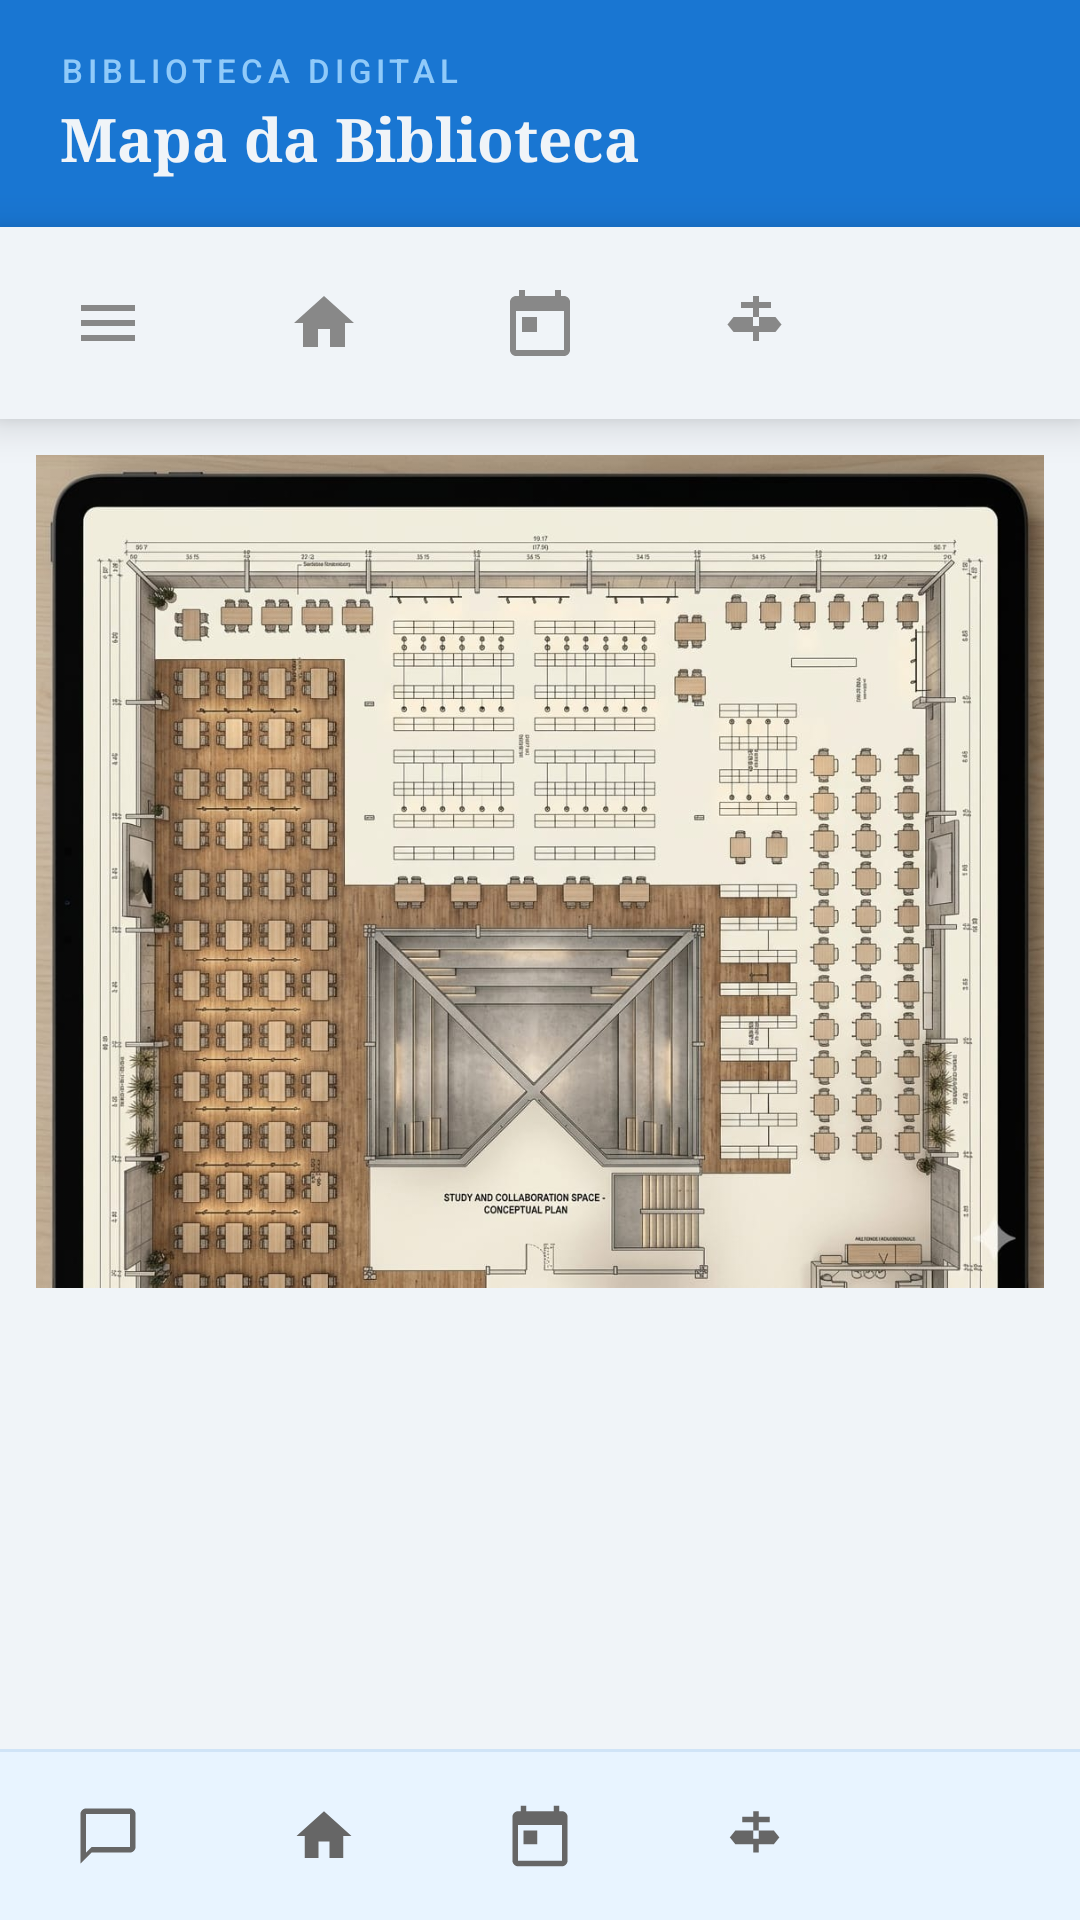

Write the Android layout XML for this screen, with the resource values it uses.
<!-- AndroidManifest.xml: application theme Theme.Teste3 -->
<!-- res/layout/activity_mapa.xml -->
<?xml version="1.0" encoding="utf-8"?>
<LinearLayout
    xmlns:android="http://schemas.android.com/apk/res/android"
    xmlns:app="http://schemas.android.com/apk/res-auto"
    android:id="@+id/main"
    android:layout_width="match_parent"
    android:layout_height="match_parent"
    android:orientation="vertical"
    android:background="#F0F4F8">

    
    <LinearLayout
        android:layout_width="match_parent"
        android:layout_height="wrap_content"
        android:orientation="vertical"
        android:background="@drawable/bg_header_gradient"
        android:paddingTop="16dp"
        android:paddingBottom="16dp"
        android:paddingLeft="20dp"
        android:paddingRight="20dp">

        <TextView
            android:layout_width="wrap_content"
            android:layout_height="wrap_content"
            android:text="Biblioteca Digital"
            android:textColor="#90CAF9"
            android:textSize="11sp"
            android:textAllCaps="true"
            android:letterSpacing="0.15"
            android:fontFamily="sans-serif-medium" />

        <TextView
            android:layout_width="wrap_content"
            android:layout_height="wrap_content"
            android:layout_marginTop="2dp"
            android:text="Mapa da Biblioteca"
            android:textColor="#F0F4F8"
            android:textSize="20sp"
            android:fontFamily="serif"
            android:textStyle="bold" />

    </LinearLayout>




    
    <include layout="@layout/bottom_nav_admin" />

    
    <LinearLayout
        android:id="@+id/layoutResultado"
        android:layout_width="match_parent"
        android:layout_height="wrap_content"
        android:orientation="horizontal"
        android:gravity="center_vertical"
        android:layout_marginLeft="20dp"
        android:layout_marginRight="20dp"
        android:layout_marginBottom="8dp"
        android:background="@drawable/bg_banner_info"
        android:paddingLeft="16dp"
        android:paddingRight="16dp"
        android:paddingTop="10dp"
        android:paddingBottom="10dp"
        android:visibility="gone">

        <ImageView
            android:layout_width="18dp"
            android:layout_height="18dp"
            android:src="@drawable/ic_signpost"
            android:contentDescription="Seção"
            app:tint="#1976D2"
            android:layout_marginEnd="8dp" />

        <TextView
            android:id="@+id/tvResultado"
            android:layout_width="wrap_content"
            android:layout_height="wrap_content"
            android:text="Localizado em: Seção X"
            android:textColor="#1A1A1A"
            android:textSize="13sp"
            android:fontFamily="sans-serif-medium" />

    </LinearLayout>

    
    
    <androidx.core.widget.NestedScrollView
        android:layout_width="match_parent"
        android:layout_height="0dp"
        android:layout_weight="1">

        <ImageView
            android:id="@+id/imgMapa"
            android:layout_width="match_parent"
            android:layout_height="wrap_content"
            android:src="@drawable/planta_biblioteca"
            android:contentDescription="Mapa da Biblioteca"
            android:adjustViewBounds="true"
            android:scaleType="fitCenter"
            android:layout_margin="12dp" />

    </androidx.core.widget.NestedScrollView>



    <View
        android:layout_width="match_parent"
        android:layout_height="1dp"
        android:background="#D0E4F7" />

    
    <LinearLayout
        android:layout_width="match_parent"
        android:layout_height="56dp"
        android:orientation="horizontal"
        android:background="#E8F4FF"
        android:gravity="center_vertical">

        <LinearLayout
            android:id="@+id/navChat"
            android:layout_width="0dp"
            android:layout_height="match_parent"
            android:layout_weight="1"
            android:orientation="vertical"
            android:gravity="center"
            android:foreground="?attr/selectableItemBackground"
            android:clickable="true"
            android:focusable="true">
            <ImageView
                android:id="@+id/iconChat"
                android:layout_width="22dp"
                android:layout_height="22dp"
                android:src="@drawable/ic_chat"
                android:contentDescription="Menu"
                app:tint="@color/bottom_nav_icon_color" />
        </LinearLayout>

        <LinearLayout
            android:id="@+id/navHome"
            android:layout_width="0dp"
            android:layout_height="match_parent"
            android:layout_weight="1"
            android:orientation="vertical"
            android:gravity="center"
            android:foreground="?attr/selectableItemBackground"
            android:clickable="true"
            android:focusable="true">
            <ImageView
                android:id="@+id/iconHome"
                android:layout_width="22dp"
                android:layout_height="22dp"
                android:src="@drawable/ic_home"
                android:contentDescription="Início"
                app:tint="@color/bottom_nav_icon_color" />
        </LinearLayout>

        <LinearLayout
            android:id="@+id/navReservas"
            android:layout_width="0dp"
            android:layout_height="match_parent"
            android:layout_weight="1"
            android:orientation="vertical"
            android:gravity="center"
            android:foreground="?attr/selectableItemBackground"
            android:clickable="true"
            android:focusable="true">
            <ImageView
                android:id="@+id/iconReservas"
                android:layout_width="22dp"
                android:layout_height="22dp"
                android:src="@drawable/ic_calendar"
                android:contentDescription="Reservas"
                app:tint="@color/bottom_nav_icon_color" />
        </LinearLayout>

        <LinearLayout
            android:id="@+id/navSalas"
            android:layout_width="0dp"
            android:layout_height="match_parent"
            android:layout_weight="1"
            android:orientation="vertical"
            android:gravity="center"
            android:foreground="?attr/selectableItemBackground"
            android:clickable="true"
            android:focusable="true">
            <ImageView
                android:id="@+id/iconSalas"
                android:layout_width="22dp"
                android:layout_height="22dp"
                android:src="@drawable/ic_signpost"
                android:contentDescription="Salas"
                app:tint="@color/bottom_nav_icon_color" />
        </LinearLayout>

        <LinearLayout
            android:id="@+id/navPerfil"
            android:layout_width="0dp"
            android:layout_height="match_parent"
            android:layout_weight="1"
            android:orientation="vertical"
            android:gravity="center"
            android:foreground="?attr/selectableItemBackground"
            android:clickable="true"
            android:focusable="true">
            <ImageView
                android:id="@+id/iconPerfil"
                android:layout_width="22dp"
                android:layout_height="22dp"
                android:src="@drawable/ic_person"
                android:contentDescription="Perfil"
                app:tint="@color/bottom_nav_icon_color" />
        </LinearLayout>

    </LinearLayout>

</LinearLayout>
<!-- res/layout/bottom_nav_admin.xml (included above) -->
<?xml version="1.0" encoding="utf-8"?>
<LinearLayout
    xmlns:android="http://schemas.android.com/apk/res/android"
    xmlns:app="http://schemas.android.com/apk/res-auto"
    android:id="@+id/bottomNavigation"
    android:layout_width="match_parent"
    android:layout_height="64dp"
    android:orientation="horizontal"
    android:background="#F0F4F8"
    android:baselineAligned="false"
    android:elevation="8dp"
    android:gravity="center">

    
    <LinearLayout
        android:id="@+id/navChat"
        android:layout_width="0dp"
        android:layout_height="match_parent"
        android:layout_weight="1"
        android:gravity="center"
        android:orientation="vertical"
        android:clickable="true"
        android:focusable="true"
        android:background="?attr/selectableItemBackground">

        <LinearLayout
            android:id="@+id/navChatBg"
            android:layout_width="56dp"
            android:layout_height="32dp"
            android:gravity="center"
            android:orientation="horizontal"
            android:background="@drawable/bg_nav_inactive">

            <ImageView
                android:id="@+id/iconChat"
                android:layout_width="24dp"
                android:layout_height="24dp"
                android:src="@drawable/ic_menu_hamburger"
                app:tint="@color/bottom_nav_colors"
                android:contentDescription="Gerenciar" />

        </LinearLayout>

    </LinearLayout>

    
    <LinearLayout
        android:id="@+id/navHome"
        android:layout_width="0dp"
        android:layout_height="match_parent"
        android:layout_weight="1"
        android:gravity="center"
        android:orientation="vertical"
        android:clickable="true"
        android:focusable="true"
        android:background="?attr/selectableItemBackground">

        <LinearLayout
            android:id="@+id/navHomeBg"
            android:layout_width="56dp"
            android:layout_height="32dp"
            android:gravity="center"
            android:orientation="horizontal"
            android:background="@drawable/bg_nav_inactive">

            <ImageView
                android:id="@+id/iconHome"
                android:layout_width="24dp"
                android:layout_height="24dp"
                android:src="@drawable/ic_home"
                app:tint="@color/bottom_nav_colors"
                android:contentDescription="Home" />

        </LinearLayout>

    </LinearLayout>

    
    <LinearLayout
        android:id="@+id/navCalendar"
        android:layout_width="0dp"
        android:layout_height="match_parent"
        android:layout_weight="1"
        android:gravity="center"
        android:orientation="vertical"
        android:clickable="true"
        android:focusable="true"
        android:background="?attr/selectableItemBackground">

        <LinearLayout
            android:id="@+id/navCalendarBg"
            android:layout_width="56dp"
            android:layout_height="32dp"
            android:gravity="center"
            android:orientation="horizontal"
            android:background="@drawable/bg_nav_inactive">

            <ImageView
                android:id="@+id/iconCalendar"
                android:layout_width="24dp"
                android:layout_height="24dp"
                android:src="@drawable/ic_calendar"
                app:tint="@color/bottom_nav_colors"
                android:contentDescription="Calendário" />

        </LinearLayout>

    </LinearLayout>

    
    <LinearLayout
        android:id="@+id/navCategories"
        android:layout_width="0dp"
        android:layout_height="match_parent"
        android:layout_weight="1"
        android:gravity="center"
        android:orientation="vertical"
        android:clickable="true"
        android:focusable="true"
        android:background="?attr/selectableItemBackground">

        <LinearLayout
            android:id="@+id/navCategoriesBg"
            android:layout_width="56dp"
            android:layout_height="32dp"
            android:gravity="center"
            android:orientation="horizontal"
            android:background="@drawable/bg_nav_inactive">

            <ImageView
                android:id="@+id/iconCategories"
                android:layout_width="24dp"
                android:layout_height="24dp"
                android:src="@drawable/ic_signpost"
                app:tint="@color/bottom_nav_colors"
                android:contentDescription="Categorias" />

        </LinearLayout>

    </LinearLayout>

    
    <LinearLayout
        android:id="@+id/navProfile"
        android:layout_width="0dp"
        android:layout_height="match_parent"
        android:layout_weight="1"
        android:gravity="center"
        android:orientation="vertical"
        android:clickable="true"
        android:focusable="true"
        android:background="?attr/selectableItemBackground">

        <LinearLayout
            android:id="@+id/navProfileBg"
            android:layout_width="56dp"
            android:layout_height="32dp"
            android:gravity="center"
            android:orientation="horizontal"
            android:background="@drawable/bg_nav_inactive">

            <ImageView
                android:id="@+id/iconProfile"
                android:layout_width="24dp"
                android:layout_height="24dp"
                android:src="@drawable/ic_person"
                app:tint="@color/bottom_nav_colors"
                android:contentDescription="Perfil" />

        </LinearLayout>

    </LinearLayout>

</LinearLayout>
<!-- resources referenced by this layout -->
<resources>
  <color name="bottom_nav_icon_color">#666666</color>
  <!-- drawable bg_banner_info (drawable) -->
  <?xml version="1.0" encoding="utf-8"?>
  <shape xmlns:android="http://schemas.android.com/apk/res/android"
      android:shape="rectangle">
      <solid android:color="#E8F4FF" />
      <stroke android:width="1dp" android:color="#1976D2" />
      <corners android:radius="10dp" />
  </shape>
  <!-- drawable bg_header_gradient (drawable) -->
  <?xml version="1.0" encoding="utf-8"?>
  <shape xmlns:android="http://schemas.android.com/apk/res/android">
      <solid android:color="#1976D2" />
  </shape>
  <!-- drawable bg_nav_inactive (drawable) -->
  <?xml version="1.0" encoding="utf-8"?>
  <shape xmlns:android="http://schemas.android.com/apk/res/android"
      android:shape="rectangle">
      <corners android:radius="50dp" />
      <solid android:color="#00000000" />
  </shape>
  <!-- drawable ic_calendar (drawable) -->
  <?xml version="1.0" encoding="utf-8"?>
  <vector xmlns:android="http://schemas.android.com/apk/res/android"
      android:width="24dp"
      android:height="24dp"
      android:viewportWidth="24"
      android:viewportHeight="24">
      <path
          android:fillColor="@android:color/white"
          android:pathData="M20,3h-1V1h-2v2H7V1H5v2H4C2.9,3 2,3.9 2,5v16c0,1.1 0.9,2 2,2h16c1.1,0 2,-0.9 2,-2V5C22,3.9 21.1,3 20,3zM20,21H4V8h16V21zM6,10h5v5H6z"/>
  </vector>
  <!-- drawable ic_chat (drawable) -->
  <?xml version="1.0" encoding="utf-8"?>
  <vector xmlns:android="http://schemas.android.com/apk/res/android"
      android:width="24dp"
      android:height="24dp"
      android:viewportWidth="24"
      android:viewportHeight="24">
      <path
          android:fillColor="@android:color/white"
          android:pathData="M20,2H4c-1.1,0 -2,0.9 -2,2v18l4,-4h14c1.1,0 2,-0.9 2,-2V4c0,-1.1 -0.9,-2 -2,-2zM20,16H6l-2,2V4h16v12z"/>
  </vector>
  <!-- drawable ic_home (drawable) -->
  <?xml version="1.0" encoding="utf-8"?>
  <vector xmlns:android="http://schemas.android.com/apk/res/android"
      android:width="24dp"
      android:height="24dp"
      android:viewportWidth="24"
      android:viewportHeight="24"
      android:tint="?attr/colorControlNormal">
      <path
          android:fillColor="@android:color/white"
          android:pathData="M10,20v-6h4v6h5v-8h3L12,3 2,12h3v8z"/>
  </vector>
  <!-- drawable ic_menu_hamburger (drawable) -->
  <?xml version="1.0" encoding="utf-8"?>
  <vector xmlns:android="http://schemas.android.com/apk/res/android"
      android:width="24dp"
      android:height="24dp"
      android:viewportWidth="24"
      android:viewportHeight="24">
      <path
          android:fillColor="#FFFFFF"
          android:pathData="M3,18h18v-2H3v2zM3,13h18v-2H3v2zM3,6v2h18V6H3z"/>
  </vector>
  <!-- drawable ic_signpost (drawable) -->
  <?xml version="1.0" encoding="utf-8"?>
  <vector xmlns:android="http://schemas.android.com/apk/res/android"
      android:width="24dp"
      android:height="24dp"
      android:viewportWidth="24"
      android:viewportHeight="24"
      android:tint="?attr/colorControlNormal">
      <path
          android:fillColor="@android:color/white"
          android:pathData="M13,10h5.5l2,2.5l-2,2.5H13v3h-2v-3H4.5l-2,-2.5l2,-2.5H11V7H7V5h4V3h2v2h4v2h-4V10zM11,12v1h2v-3h-2V12z"/>
  </vector>
  <!-- drawable planta_biblioteca: jpg bitmap (drawable, 212898 bytes) -->
  <style name="Theme.Teste3" parent="Base.Theme.Teste3" />
  <style name="Base.Theme.Teste3" parent="Theme.Material3.DayNight.NoActionBar">
          <item name="colorPrimary">#1976D2</item>
          <item name="colorPrimaryVariant">#1565C0</item>
          <item name="colorOnPrimary">#F0F4F8</item>
          <item name="colorOutline">#1976D2</item>
          <item name="android:editTextColor">#1A1A2E</item>
          <item name="android:textColor">#1A1A2E</item>
      </style>
</resources>
